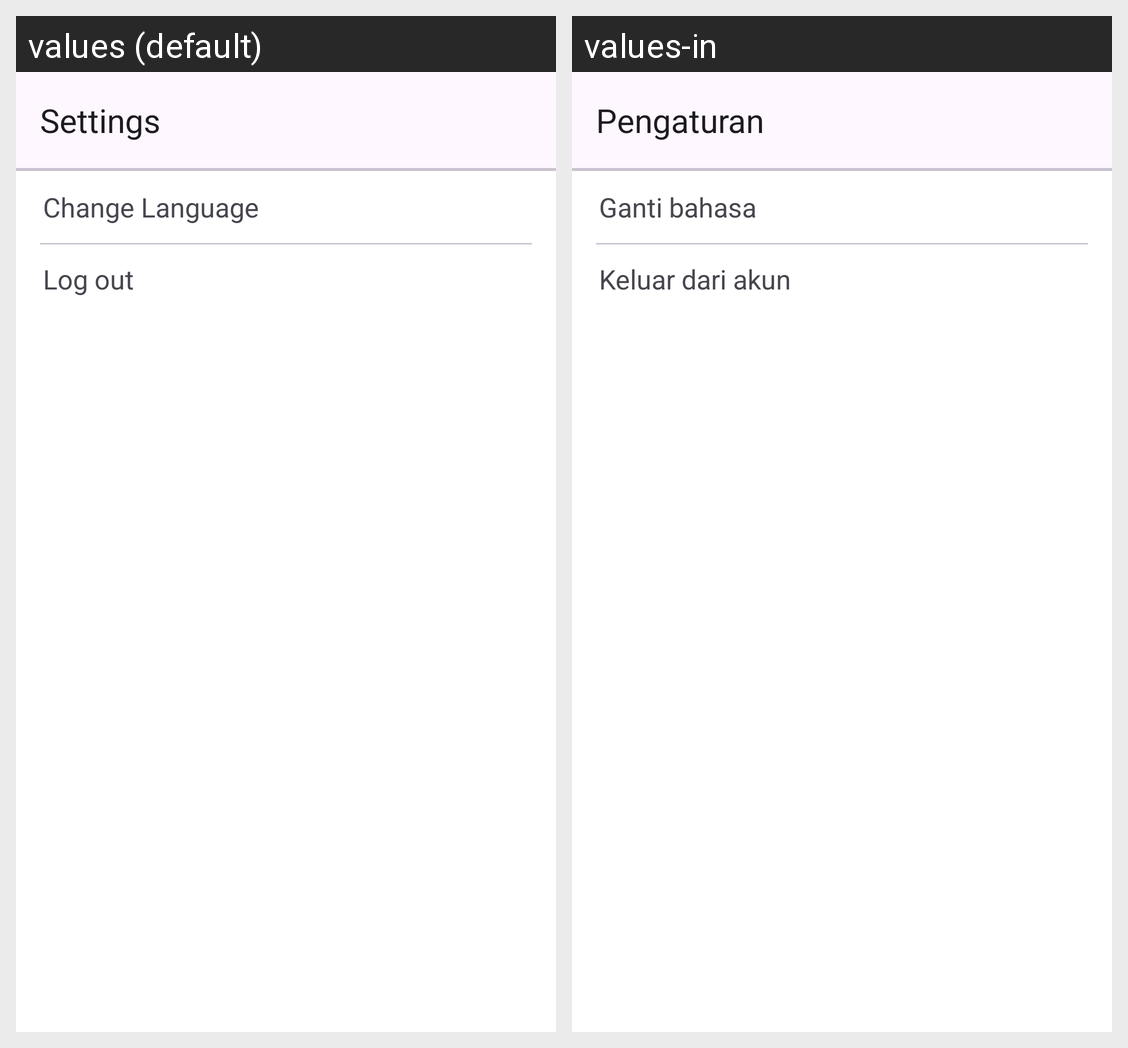

Here is an Android app screen in its default locale and in the app's own translations. Write out the translated-string differences for the strings that appear on this screen.
Android screen res/layout/activity_settings.xml rendered under 2 locales, left to right: values (default), values-in. Device: Nexus 5 (rendered at 1080×1920; each locale shown at half size, 540×960, under a caption strip naming it); theme Theme.Submission_story.
Strings drawn on this screen, with the default value and each locale's value (text and hints the layout hard-codes, and strings that could not be matched under every locale, appear in the picture but are not listed):

settings
  values: Settings
  values-in: Pengaturan

change_language
  values: Change Language
  values-in: Ganti bahasa

logout
  values: Log out
  values-in: Keluar dari akun
